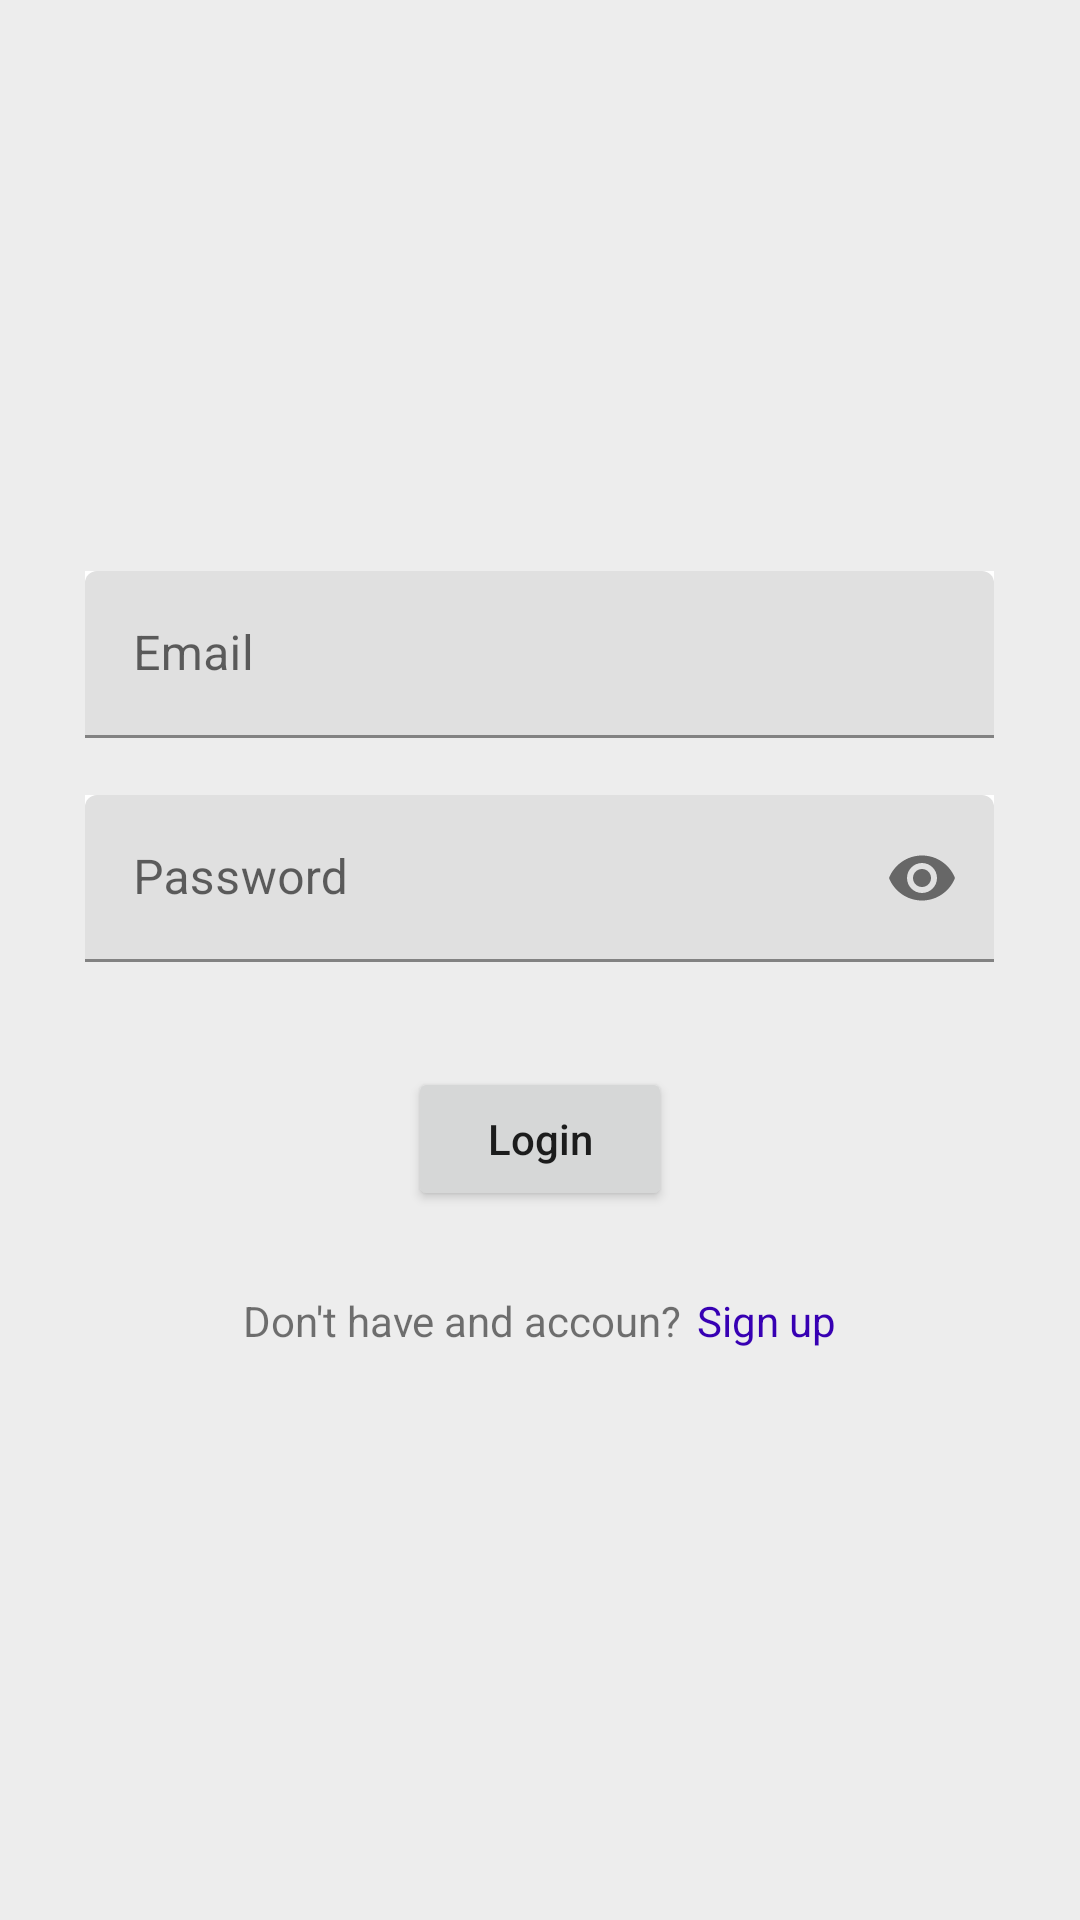

Layout XML and referenced resources for this Android screen:
<!-- AndroidManifest.xml: application theme Theme.MyLocate -->
<!-- res/layout/activity_sign_in.xml -->
<?xml version="1.0" encoding="utf-8"?>

<LinearLayout xmlns:android="http://schemas.android.com/apk/res/android"
    xmlns:app="http://schemas.android.com/apk/res-auto"
    xmlns:tools="http://schemas.android.com/tools"
    android:layout_width="match_parent"
    android:layout_height="match_parent"
    tools:context=".SignInActivity"
    android:orientation="vertical"
    android:gravity="center_vertical"
    android:background="@color/loginBackgroundColor">

    <com.google.android.material.textfield.TextInputLayout
        android:layout_width="303dp"
        android:layout_height="wrap_content"
        android:hint="Email"
        android:layout_gravity="center"
        app:startIconDrawable="@drawable/ic_baseline_email_24"
        app:endIconMode="clear_text"
        android:background="@color/white"
        >

        <com.google.android.material.textfield.TextInputEditText
            android:layout_width="match_parent"
            android:layout_height="wrap_content"
            android:inputType="textEmailAddress"
            android:id="@+id/email_login"/>
    </com.google.android.material.textfield.TextInputLayout>

    <com.google.android.material.textfield.TextInputLayout
        android:layout_width="303dp"
        android:layout_height="wrap_content"
        android:hint="Password"
        android:layout_gravity="center"
        android:layout_marginTop="19dp"
        app:endIconMode="password_toggle"
        app:startIconDrawable="@drawable/ic_baseline_lock_24"

        android:background="@color/white">

        <com.google.android.material.textfield.TextInputEditText
            android:layout_width="match_parent"
            android:layout_height="wrap_content"
            android:inputType="textPassword"
            android:id="@+id/password_login" />
    </com.google.android.material.textfield.TextInputLayout>

    <Button
        android:layout_width="wrap_content"
        android:layout_height="wrap_content"
        android:layout_gravity="center"
        android:layout_marginTop="35dp"
        android:text="Login"
        android:textAllCaps="false"
        android:id="@+id/login_btn"/>

    <LinearLayout
        android:layout_width="wrap_content"
        android:layout_height="wrap_content"
        android:orientation="horizontal"
        android:gravity="center"
        android:layout_gravity="center"
        android:layout_marginTop="27dp">

        <TextView
            android:layout_width="wrap_content"
            android:layout_height="wrap_content"
            android:text="Don't have and accoun?"
            android:layout_gravity="center"
            android:fontFamily="sans-serif"/>

        <TextView
            android:layout_width="wrap_content"
            android:layout_height="wrap_content"
            android:text="Sign up"
            android:textColor="@color/purple_700"
            android:layout_marginStart="5dp"
            android:id="@+id/signup_link_btn"/>
    </LinearLayout>

</LinearLayout>
<!-- resources referenced by this layout -->
<resources>
  <color name="loginBackgroundColor">#ededed</color>
  <color name="purple_700">#FF3700B3</color>
  <color name="white">#FFFFFFFF</color>
  <style name="Theme.MyLocate" parent="Theme.MaterialComponents.DayNight.NoActionBar">
          
          <item name="colorPrimary">@color/purple_500</item>
          <item name="colorPrimaryVariant">@color/purple_700</item>
          <item name="colorOnPrimary">@color/white</item>
          
          <item name="colorSecondary">@color/teal_200</item>
          <item name="colorSecondaryVariant">@color/teal_700</item>
          <item name="colorOnSecondary">@color/black</item>
          
          <item name="android:statusBarColor" tools:targetApi="l">?attr/colorPrimaryVariant</item>
          
      </style>
  <color name="purple_500">#FF6200EE</color>
  <color name="teal_200">#FF03DAC5</color>
  <color name="teal_700">#FF018786</color>
  <color name="black">#FF000000</color>
</resources>
